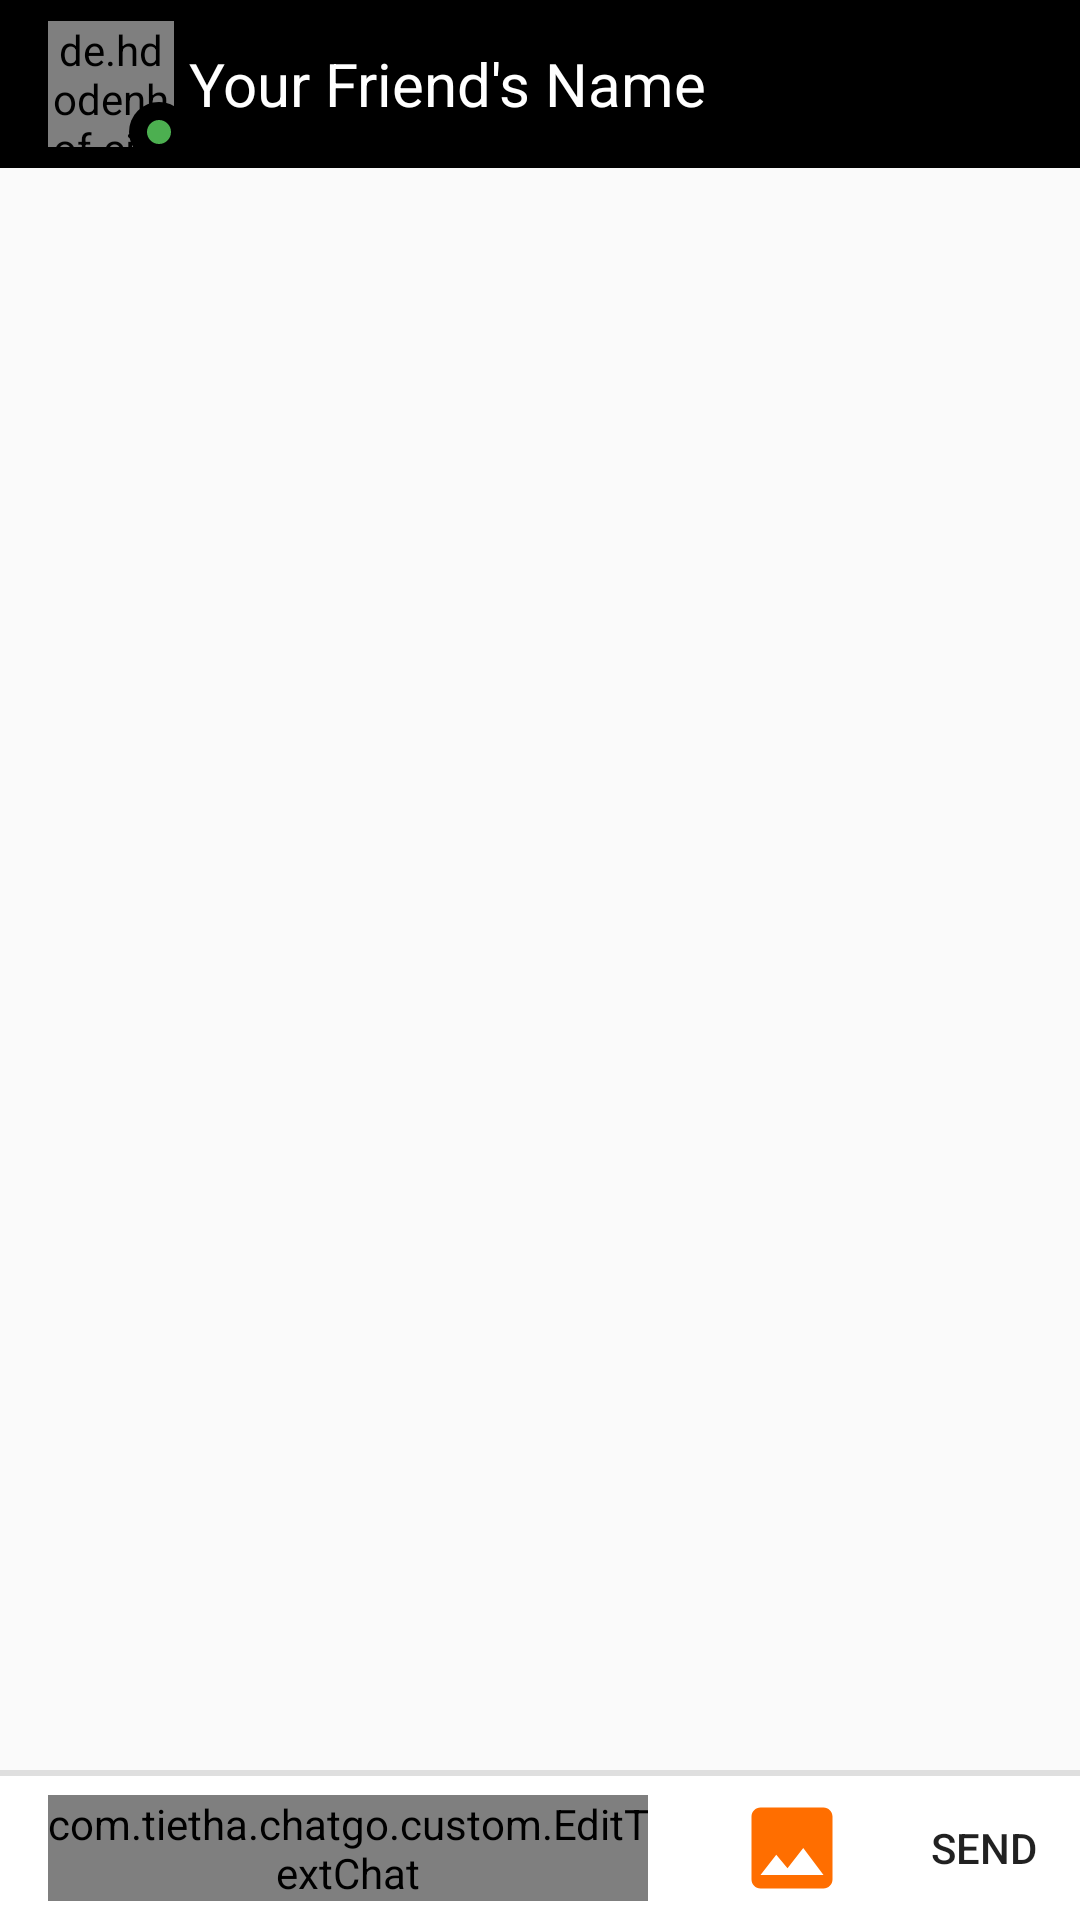

Reconstruct the res/layout file that produces this screen, plus the resources it refers to.
<!-- AndroidManifest.xml: application theme AppTheme -->
<!-- res/layout/activity_chat.xml -->
<?xml version="1.0" encoding="utf-8"?>
<androidx.constraintlayout.widget.ConstraintLayout xmlns:android="http://schemas.android.com/apk/res/android"
    xmlns:app="http://schemas.android.com/apk/res-auto"
    xmlns:tools="http://schemas.android.com/tools"
    android:layout_width="match_parent"
    android:layout_height="match_parent"
    android:background="@color/pp_white"
    tools:context=".ChatActivity">

    <include
        android:id="@+id/include"
        layout="@layout/toolbar_chat"
        android:layout_width="match_parent"
        android:layout_height="wrap_content"
        app:layout_constraintEnd_toEndOf="parent"
        app:layout_constraintStart_toStartOf="parent"
        app:layout_constraintTop_toTopOf="parent" />

    <androidx.recyclerview.widget.RecyclerView
        android:descendantFocusability="afterDescendants"
        android:id="@+id/reyclerview_message_list"
        android:layout_width="0dp"
        android:layout_height="0dp"
        app:layout_constraintBottom_toTopOf="@+id/view"
        app:layout_constraintEnd_toEndOf="parent"
        app:layout_constraintStart_toStartOf="parent"
        app:layout_constraintTop_toBottomOf="@+id/include"/>

    <TextView
        android:id="@+id/new_line"
        android:visibility="gone"
        android:textColor="#4D4D4D"
        android:paddingRight="10dp"
        android:paddingLeft="10dp"
        android:paddingBottom="2dp"
        android:layout_marginBottom="20dp"
        android:layout_width="wrap_content"
        android:layout_height="wrap_content"
        android:background="@drawable/new_line"
        android:text="Scroll to new Message"
        app:layout_constraintBottom_toTopOf="@+id/view"
        app:layout_constraintEnd_toEndOf="parent"
        app:layout_constraintStart_toStartOf="parent" />
    <View
        android:id="@+id/view"
        android:layout_width="0dp"
        android:layout_height="2dp"
        android:background="#dfdfdf"
        app:layout_constraintBottom_toTopOf="@+id/layout_chatbox"
        app:layout_constraintLeft_toLeftOf="parent"
        app:layout_constraintRight_toRightOf="parent" />

    <LinearLayout
        android:id="@+id/layout_chatbox"
        android:layout_width="0dp"
        android:layout_height="wrap_content"
        android:orientation="horizontal"
        android:minHeight="48dp"
        android:background="#ffffff"
        app:layout_constraintBottom_toBottomOf="parent"
        app:layout_constraintRight_toRightOf="parent"
        app:layout_constraintLeft_toLeftOf="parent">

        <com.tietha.chatgo.custom.EditTextChat
            android:id="@+id/edittext_chatbox"
            android:hint="@string/enter_message"
            android:background="@android:color/transparent"
            android:layout_gravity="center"
            android:layout_marginLeft="16dp"
            android:layout_marginRight="16dp"
            android:layout_width="0dp"
            android:layout_weight="1"
            android:layout_height="wrap_content"
            android:maxLines="6"/>
        <ImageButton
            android:padding="6dp"
            android:scaleType="fitCenter"
            android:src="@drawable/ic_image_24dp"
            android:id="@+id/button_chatbox_img"
            android:background="?attr/selectableItemBackground"
            android:clickable="true"
            android:layout_width="64dp"
            android:layout_height="48dp"
            android:gravity="center"
            android:layout_gravity="bottom"
            android:focusable="true" />
        <Button
            android:id="@+id/button_chatbox_send"
            android:text="@string/send"
            android:textSize="14dp"
            android:background="?attr/selectableItemBackground"
            android:clickable="true"
            android:layout_width="64dp"
            android:layout_height="48dp"
            android:gravity="center"
            android:layout_gravity="bottom" />


    </LinearLayout>
</androidx.constraintlayout.widget.ConstraintLayout>
<!-- res/layout/toolbar_chat.xml (included above) -->
<?xml version="1.0" encoding="utf-8"?>
<com.google.android.material.appbar.AppBarLayout xmlns:android="http://schemas.android.com/apk/res/android"
    xmlns:app="http://schemas.android.com/apk/res-auto"
    xmlns:tools="http://schemas.android.com/tools"
    android:layout_width="match_parent"
    android:layout_height="wrap_content"
    android:orientation="vertical">

    <com.google.android.material.appbar.MaterialToolbar
        android:id="@+id/toolBar_chat"
        android:layout_width="match_parent"
        android:layout_height="wrap_content"
        tools:ignore="RtlHardcoded">


        <androidx.constraintlayout.widget.ConstraintLayout
            android:layout_height="wrap_content"
            android:layout_width="wrap_content">

            <de.hdodenhof.circleimageview.CircleImageView
                android:id="@+id/avatar_appbar_chat"
                android:layout_width="42dp"
                android:layout_height="42dp"
                android:layout_marginTop="5dp"
                android:layout_marginEnd="5dp"
                android:layout_marginBottom="5dp"
                android:src="@drawable/good_night_img"
                app:civ_border_color="#FFFFFF"
                app:civ_border_width="2dp"
                app:layout_constraintBottom_toBottomOf="parent"
                app:layout_constraintEnd_toEndOf="parent"
                app:layout_constraintHorizontal_bias="0.0"
                app:layout_constraintStart_toStartOf="parent"
                app:layout_constraintTop_toTopOf="parent" />

            <ImageView
                android:id="@+id/state_onl_appbar_chat"
                android:layout_width="20dp"
                android:layout_height="20dp"
                android:src="@drawable/online"
                app:layout_constraintBottom_toBottomOf="parent"
                app:layout_constraintEnd_toEndOf="parent" />
        </androidx.constraintlayout.widget.ConstraintLayout>
        <TextView
            android:id="@+id/name_appbar_chat"
            android:layout_width="wrap_content"
            android:layout_height="wrap_content"
            android:text="@string/your_friend_s_name"
            android:textColor="#FFFFFF"
            android:textFontWeight="10"
            android:textSize="20sp" />
    </com.google.android.material.appbar.MaterialToolbar>
</com.google.android.material.appbar.AppBarLayout>
<!-- resources referenced by this layout -->
<resources>
  <!-- drawable ic_image_24dp (drawable) -->
  <vector android:height="24dp" android:tint="#FF6E00"
      android:viewportHeight="24.0" android:viewportWidth="24.0"
      android:width="24dp" xmlns:android="http://schemas.android.com/apk/res/android">
      <path android:fillColor="#FF000000" android:pathData="M21,19V5c0,-1.1 -0.9,-2 -2,-2H5c-1.1,0 -2,0.9 -2,2v14c0,1.1 0.9,2 2,2h14c1.1,0 2,-0.9 2,-2zM8.5,13.5l2.5,3.01L14.5,12l4.5,6H5l3.5,-4.5z"/>
  </vector>
  <!-- drawable new_line (drawable) -->
  <?xml version="1.0" encoding="utf-8"?>
  <selector xmlns:android="http://schemas.android.com/apk/res/android">
      <item
          android:state_enabled="false"
          android:drawable="@drawable/new_line_disable" />
      <item
          android:state_pressed="true"
          android:state_enabled="true"
          android:drawable="@drawable/new_line_pressed" />
  </selector>
  <!-- drawable online (drawable) -->
  <?xml version="1.0" encoding="utf-8"?>
  <layer-list xmlns:android="http://schemas.android.com/apk/res/android">
      <item android:gravity="center">
          <shape android:shape="oval">
              <solid android:color="#000000" />
          </shape>
      </item>
      <item
          android:bottom="4dp"
          android:left="4dp"
          android:right="4dp"
          android:top="4dp"
          android:gravity="center">
          <shape android:shape="oval">
              <solid android:color="#4CAF50" />
              <stroke
                  android:width="2dp"
                  android:color="@color/pp_white" />
          </shape>
      </item>
  </layer-list>
  <string name="enter_message">Enter message</string>
  <string name="send">SEND</string>
  <string name="your_friend_s_name">Your Friend\'s Name</string>
  <style name="AppTheme" parent="Theme.AppCompat.Light.NoActionBar">
          <item name="android:windowContentTransitions">true</item>
          <item name="colorPrimary">@color/colorPrimary</item>
          <item name="colorPrimaryDark">@color/colorPrimaryDark</item>
          <item name="colorAccent">@color/colorAccent</item>
      </style>
  <!-- drawable new_line_disable (drawable) -->
  <?xml version="1.0" encoding="utf-8"?>
  <shape xmlns:android="http://schemas.android.com/apk/res/android"
      android:shape="rectangle" >
  
      
      <solid
          android:color="#BDBDBD" >
      </solid>
  
      
      <corners
          android:radius="20dp">
      </corners>
  </shape>
  <!-- drawable new_line_pressed (drawable) -->
  <?xml version="1.0" encoding="utf-8"?>
  <shape xmlns:android="http://schemas.android.com/apk/res/android"
      android:shape="rectangle" >
  
      
      <solid
          android:color="#868686" >
      </solid>
  
      
      <corners
          android:radius="20dp">
      </corners>
  </shape>
  <color name="colorPrimary">#000000</color>
  <color name="colorPrimaryDark">#000000</color>
  <color name="colorAccent">#D81B60</color>
</resources>
